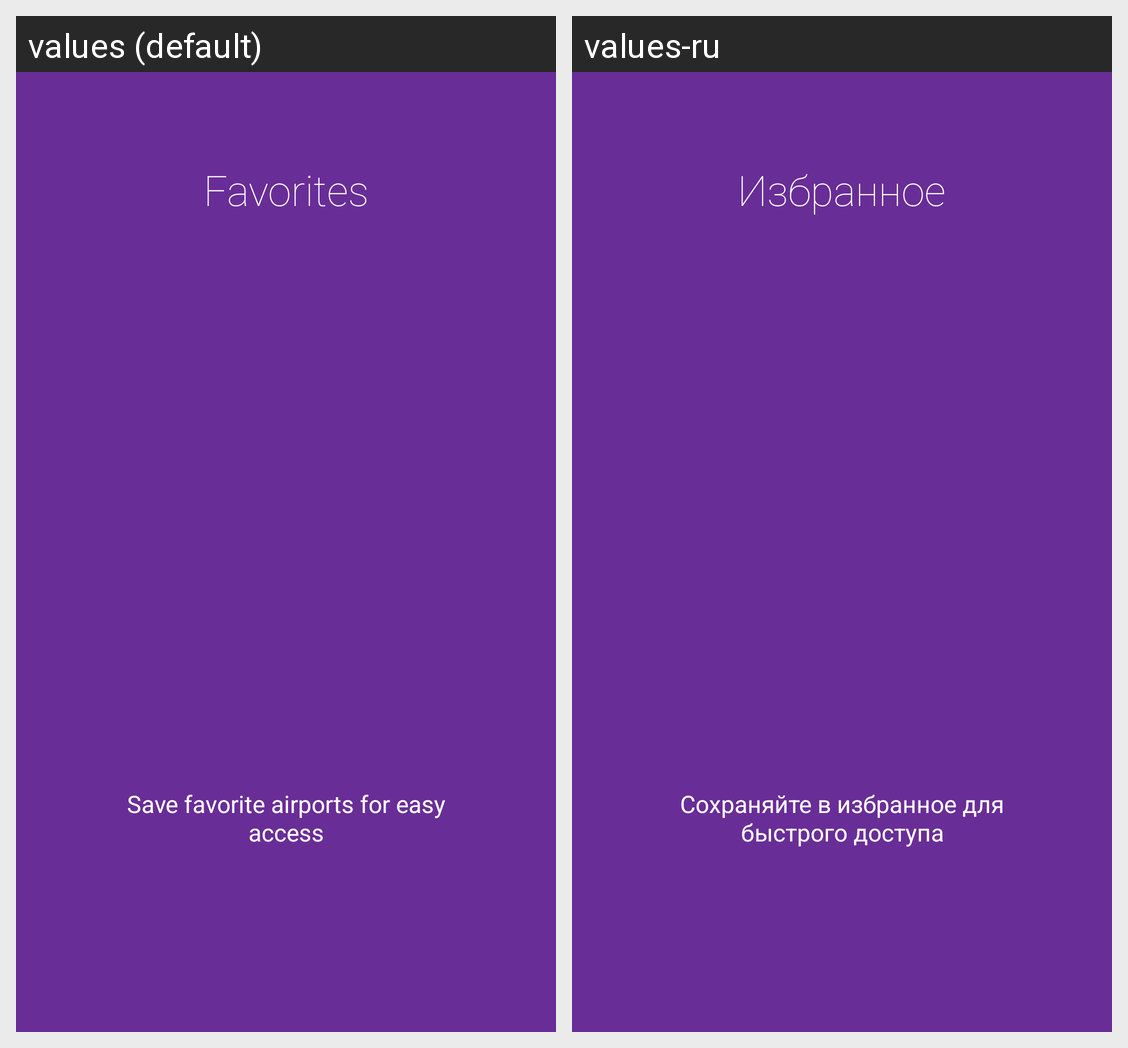

Strings drawn on this Android screen and how each of the app's shown locales translates them:
Android screen res/layout/slide2.xml rendered under 2 locales, left to right: values (default), values-ru. Device: Nexus 5 (rendered at 1080×1920; each locale shown at half size, 540×960, under a caption strip naming it); theme AppTheme.
Strings drawn on this screen, with the default value and each locale's value (text and hints the layout hard-codes, and strings that could not be matched under every locale, appear in the picture but are not listed):

favorite
  values: Favorites
  values-ru: Избранное

save_favorite_airports_for_easy_access
  values: Save favorite airports for easy access
  values-ru: Сохраняйте в избранное для быстрого доступа
